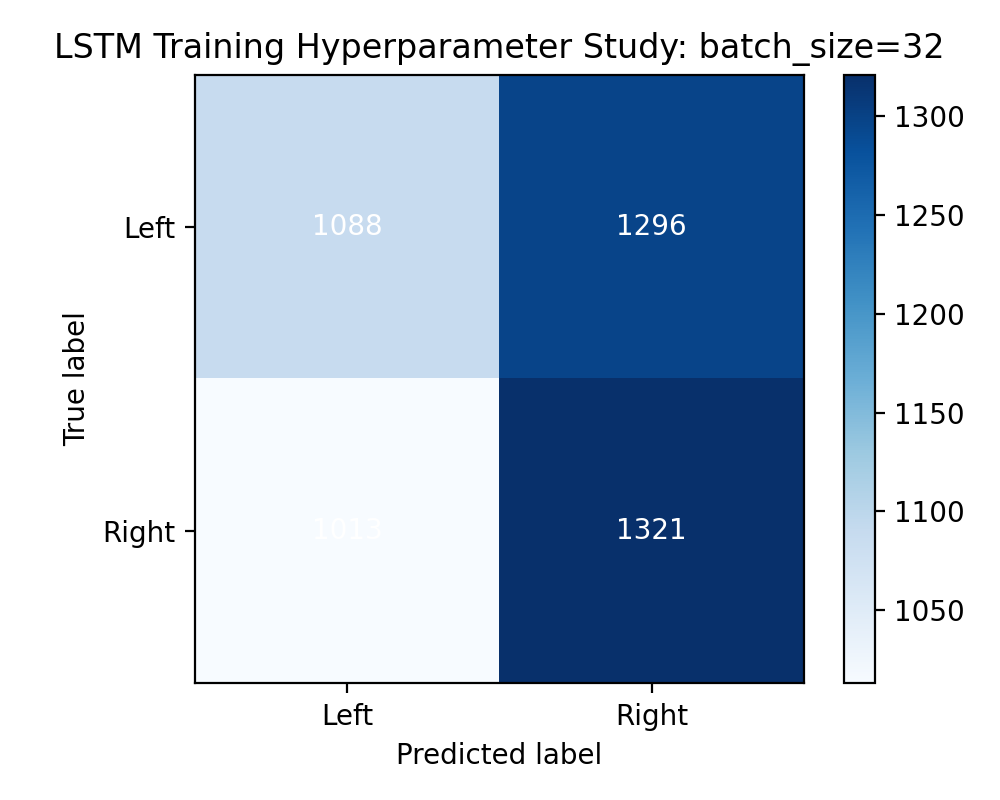

The file beside this chart, header and first rows:
1088, 1296
1013, 1321
